7-way image classification set "sim-seven-office" from GitHub (ductoris/ML_localization); label vocabulary: bathroom, bedroom 1, bedroom 2, hallway, kitchen, living room, office.

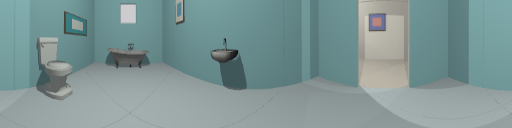
Label: bathroom

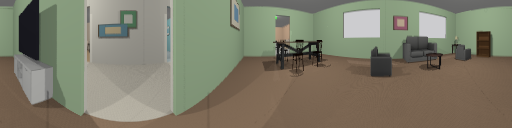
Label: living room

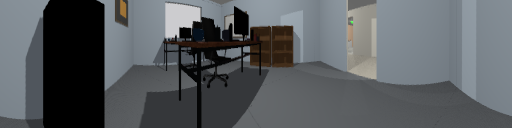
Label: office

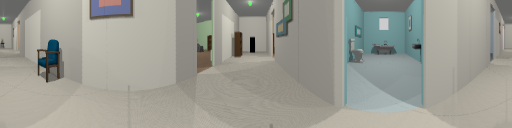
Label: hallway

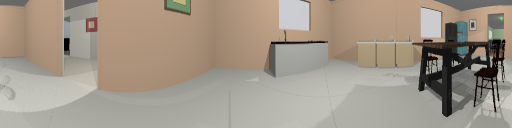
Label: kitchen

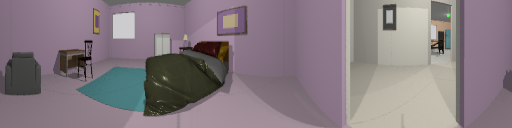
Label: bedroom 2
